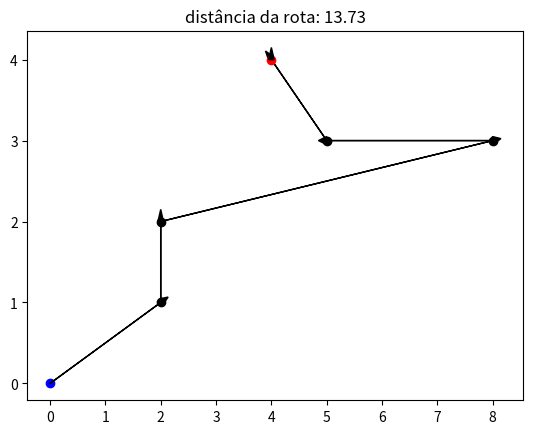

The matplotlib source for this figure:
import matplotlib.pyplot as plt
from scipy.spatial.distance import euclidean as distance_euclidean

origem = [(0, 0)] 
destino = [(4, 4)]
distancia_percorrida = 0 
enderecos = [(2, 1), (2, 2), (8, 3), (5, 3)]

rota = origem + enderecos + destino

for e, ponto in enumerate(rota):
    x, y = ponto
    cor = "black"
    if e == 0:
        cor = "blue"
    elif e == len(rota) - 1:
        cor = "red"
    plt.scatter(x, y, color=cor)
    if e < len(rota)-1:
        x1, y1 = rota[e+1]
        distancia_percorrida += distance_euclidean(rota[e], rota[e+1])
    dx = x1 - x
    dy = y1 - y
    plt.arrow(x, y, dx, dy, color="black", head_width=.1)

plt.title(f"distância da rota: {round(distancia_percorrida, 2)}")
plt.show()
